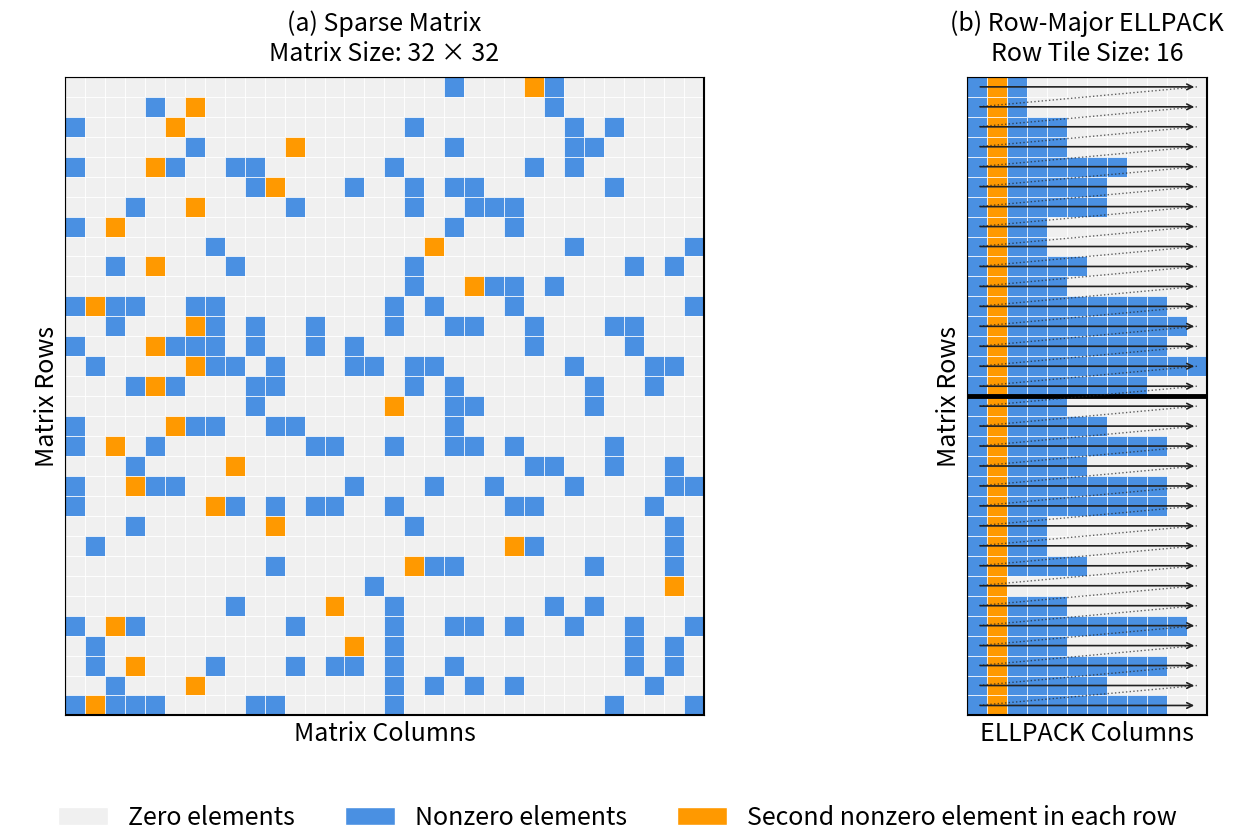

Reproduce this figure in Python.
import matplotlib.pyplot as plt
import matplotlib.patches as patches
import numpy as np

# ==========================================
# 0. 日本語フォント設定
# ==========================================
plt.rcParams['font.family'] = 'sans-serif'
plt.rcParams['font.sans-serif'] = [
    'Hiragino Maru Gothic Pro', 'Yu Gothic', 'Meiryo',
    'TakaoExGothic', 'IPAPGothic', 'VL PGothic',
    'Noto Sans CJK JP', 'sans-serif'
]

# ==========================================
# 1. 設定
# ==========================================
ROWS = 32
COLS = 32
ELL_WIDTH = 12

# (b)用の設定
TILE_SIZE_B = 16

# カラー設定
C_EMPTY = '#f0f0f0'
C_NZ = '#4a90e2'
C_MARK = '#ff9900'
C_GRID = 'white'

# 線の設定
ARROW_COLOR = '#222222'
LINE_WIDTH_SOLID = 1.2
LINE_WIDTH_DOTTED = 1.0
BLOCK_LINE_WIDTH = 3.5

# fontsize
FONT_SIZE = 18

# ==========================================
# 2. データ生成
# ==========================================
np.random.seed(99)

dense_map = {}
ell_map = {}

for r in range(ROWS):
    n_items = np.random.randint(2, ELL_WIDTH + 1)
    col_indices = np.random.choice(range(COLS), size=n_items, replace=False)
    col_indices.sort()

    for w, c in enumerate(col_indices):
        color = C_MARK if w == 1 else C_NZ
        dense_map[(r, c)] = color
        ell_map[(r, w)] = color

# ==========================================
# 3. 描画用ヘルパー関数
# ==========================================
def draw_base_grid(ax, rows, cols, color_map, title, h_block=None, w_block=None):
    ax.set_aspect('equal')
    ax.set_xlim(0, cols)
    ax.set_ylim(0, rows)
    ax.invert_yaxis()

    ax.add_patch(
        patches.Rectangle((0, 0), cols, rows, facecolor=C_EMPTY)
    )

    for r in range(rows):
        for c in range(cols):
            if (r, c) in color_map:
                face = color_map[(r, c)]
                rect = patches.Rectangle(
                    (c, r), 1, 1,
                    facecolor=face,
                    edgecolor=C_GRID,
                    lw=0.5
                )
            else:
                rect = patches.Rectangle(
                    (c, r), 1, 1,
                    fill=False,
                    edgecolor='white',
                    lw=0.5
                )
            ax.add_patch(rect)

    ax.add_patch(
        patches.Rectangle(
            (0, 0), cols, rows,
            fill=False,
            edgecolor='black',
            lw=1.5
        )
    )

    if h_block is not None:
        for y in range(h_block, rows, h_block):
            ax.axhline(
                y,
                color='black',
                linestyle='-',
                linewidth=BLOCK_LINE_WIDTH
            )

    if w_block is not None:
        for x in range(w_block, cols, w_block):
            ax.axvline(
                x,
                color='black',
                linestyle='-',
                linewidth=BLOCK_LINE_WIDTH
            )

    ax.set_title(title, fontsize=FONT_SIZE, pad=12)

    if cols == ELL_WIDTH:
        ax.set_xlabel("ELLPACK Columns", fontsize=FONT_SIZE)
    else:
        ax.set_xlabel("Matrix Columns", fontsize=FONT_SIZE)

    ax.set_ylabel("Matrix Rows", fontsize=FONT_SIZE)
    ax.set_xticks([])
    ax.set_yticks([])


def draw_long_arrow(ax, start_rc, end_rc):
    r1, c1 = start_rc
    r2, c2 = end_rc

    x1, y1 = c1 + 0.5, r1 + 0.5
    x2, y2 = c2 + 0.5, r2 + 0.5

    ax.annotate(
        "",
        xy=(x2, y2),
        xytext=(x1, y1),
        arrowprops=dict(
            arrowstyle="->",
            color=ARROW_COLOR,
            linestyle="-",
            lw=LINE_WIDTH_SOLID
        )
    )


def draw_dotted_connector(ax, start_rc, end_rc):
    r1, c1 = start_rc
    r2, c2 = end_rc

    x1, y1 = c1 + 0.5, r1 + 0.5
    x2, y2 = c2 + 0.5, r2 + 0.5

    ax.plot(
        [x1, x2],
        [y1, y2],
        color=ARROW_COLOR,
        linestyle=":",
        lw=LINE_WIDTH_DOTTED,
        alpha=0.7
    )

# ==========================================
# 4. 行優先ELLPACKのアクセス順序
# ==========================================
def plot_row_major_ell_arrows(ax):
    rows = ROWS
    width = ELL_WIDTH

    for r in range(rows):
        draw_long_arrow(ax, (r, 0), (r, width - 1))

        if r < rows - 1:
            draw_dotted_connector(
                ax,
                (r, width - 1),
                (r + 1, 0)
            )

# ==========================================
# 5. プロット実行
# ==========================================
fig, axes = plt.subplots(
    1, 2,
    figsize=(14, 8),
    gridspec_kw={'width_ratios': [COLS, ELL_WIDTH]},
    constrained_layout=True
)

# (a) Sparse Matrix
draw_base_grid(
    axes[0],
    ROWS,
    COLS,
    dense_map,
    title=f"(a) Sparse Matrix\nMatrix Size: {ROWS} × {COLS}",
    h_block=None,
    w_block=None
)

# (b) Row-Major ELLPACK
title_b = f"(b) Row-Major ELLPACK\nRow Tile Size: {TILE_SIZE_B}"

draw_base_grid(
    axes[1],
    ROWS,
    ELL_WIDTH,
    ell_map,
    title=title_b,
    h_block=TILE_SIZE_B,
    w_block=None
)

plot_row_major_ell_arrows(axes[1])

# 凡例
legend_elements = [
    patches.Patch(
        facecolor=C_EMPTY,
        edgecolor=C_GRID,
        label='Zero elements'
    ),
    patches.Patch(
        facecolor=C_NZ,
        edgecolor=C_GRID,
        label='Nonzero elements'
    ),
    patches.Patch(
        facecolor=C_MARK,
        edgecolor=C_GRID,
        label='Second nonzero element in each row'
    )
]

fig.legend(
    handles=legend_elements,
    loc='outside lower center',
    ncol=3,
    frameon=False,
    fontsize=FONT_SIZE,
    borderaxespad=-0.5
)

plt.savefig("spmv_formats_fig_en.png", dpi=300, pad_inches=0.1)
plt.show()
